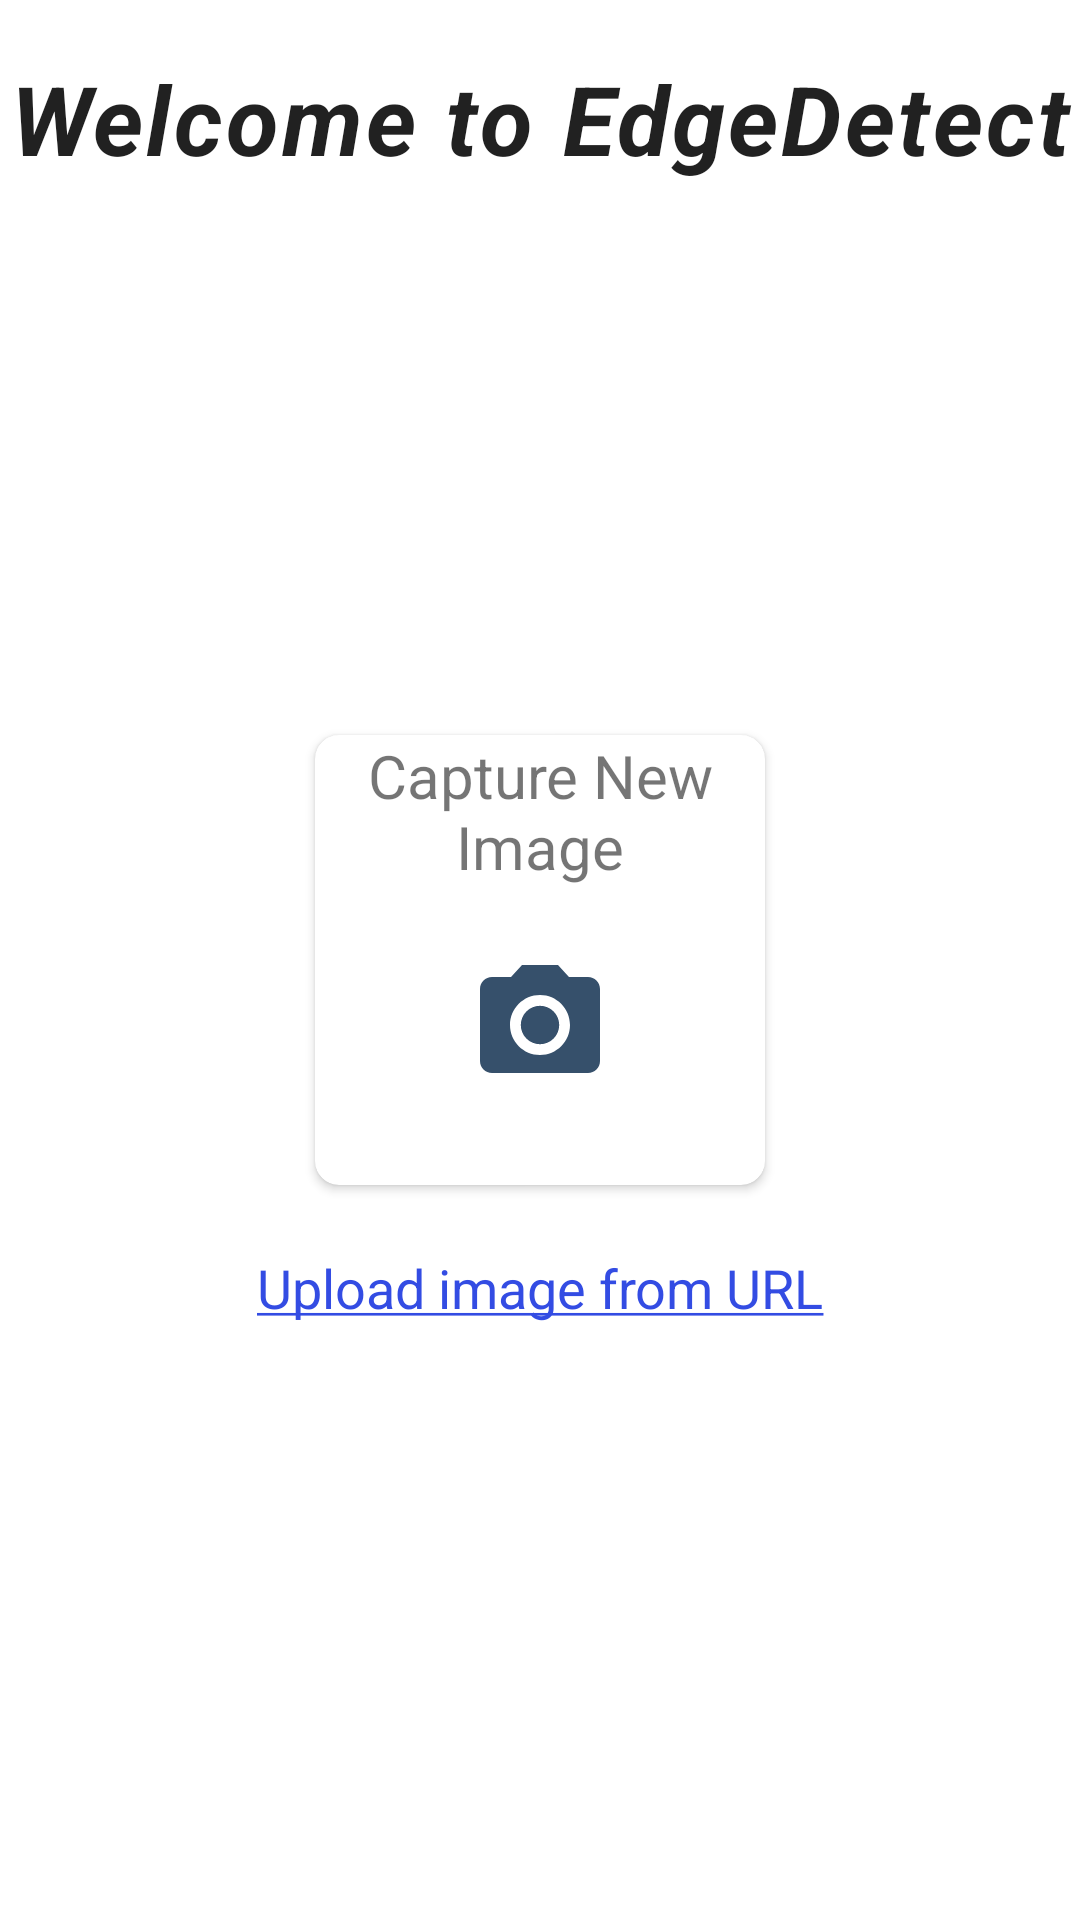

The Android layout XML behind this screen, and the referenced resources:
<!-- AndroidManifest.xml: application theme Theme.EdgeDetect -->
<!-- res/layout/activity_main.xml -->
<?xml version="1.0" encoding="utf-8"?>
<androidx.constraintlayout.widget.ConstraintLayout xmlns:android="http://schemas.android.com/apk/res/android"
    xmlns:app="http://schemas.android.com/apk/res-auto"
    xmlns:tools="http://schemas.android.com/tools"
    android:layout_width="match_parent"
    android:layout_height="match_parent"
    tools:context=".MainActivity">

    <TextView
        android:layout_width="wrap_content"
        android:layout_height="wrap_content"
        android:textSize="32sp"
        android:text="Welcome to EdgeDetect"
        android:textStyle="bold|italic"
        android:textAppearance="@style/TextAppearance.Material3.BodyLarge"
        app:layout_constraintStart_toStartOf="parent"
        app:layout_constraintEnd_toEndOf="parent"
        app:layout_constraintTop_toTopOf="parent"
        android:layout_marginTop="18dp"
        />

    <androidx.cardview.widget.CardView
        android:id="@+id/captureCard"
        android:layout_width="150dp"
        android:layout_height="150dp"
        app:layout_constraintStart_toStartOf="parent"
        app:layout_constraintEnd_toEndOf="parent"
        app:layout_constraintTop_toTopOf="parent"
        app:layout_constraintBottom_toBottomOf="parent"
        android:elevation="18dp"
        app:cardCornerRadius="8dp"
        >
        <RelativeLayout
            android:layout_width="match_parent"
            android:layout_height="match_parent">

            <TextView
                android:id="@+id/capture_text"
                android:layout_width="wrap_content"
                android:layout_height="wrap_content"
                android:layout_gravity="center_horizontal"
                android:textSize="20sp"
                android:textAlignment="center"
                android:text="Capture New Image"/>

            <ImageButton
                android:id="@+id/camera_icon"
                android:layout_width="56dp"
                android:layout_height="56dp"
                android:layout_below="@+id/capture_text"
                android:layout_alignParentStart="true"
                android:layout_alignParentEnd="true"
                android:layout_marginTop="18dp"
                android:background="@color/white"
                android:src="@drawable/ic_baseline_camera_alt_24" />

        </RelativeLayout>
    </androidx.cardview.widget.CardView>











    <TextView
        android:id="@+id/upload_text"
        android:layout_width="wrap_content"
        android:layout_height="wrap_content"
        android:text="@string/upload_from_url"
        android:textSize="18sp"
        android:textColor="@color/blue"
        app:layout_constraintTop_toBottomOf="@id/captureCard"
        app:layout_constraintStart_toStartOf="parent"
        app:layout_constraintEnd_toEndOf="parent"
        android:layout_marginTop="22dp"
        />

    <EditText
        android:id="@+id/edittext_image_url"
        android:layout_width="match_parent"
        android:layout_height="wrap_content"
        android:hint="Enter Image URL"
        android:visibility="gone"
        app:layout_constraintTop_toBottomOf="@id/upload_text"
        app:layout_constraintStart_toStartOf="parent"
        android:layout_margin="18dp"/>

    <Button
        android:id="@+id/get_image_button"
        android:layout_width="match_parent"
        android:layout_height="wrap_content"
        app:layout_constraintTop_toBottomOf="@id/edittext_image_url"
        app:layout_constraintStart_toStartOf="parent"
        app:layout_constraintEnd_toEndOf="parent"
        android:layout_margin="20dp"
        android:visibility="gone"
        android:text="Get Image from URL"/>


</androidx.constraintlayout.widget.ConstraintLayout>
<!-- resources referenced by this layout -->
<resources>
  <color name="blue">#334CE3</color>
  <color name="white">#FFFFFFFF</color>
  <!-- drawable ic_baseline_camera_alt_24 (drawable) -->
  <vector android:height="48dp" android:tint="@color/turtle_green"
      android:viewportHeight="24" android:viewportWidth="24"
      android:width="48dp" xmlns:android="http://schemas.android.com/apk/res/android">
      <path android:fillColor="@android:color/white" android:pathData="M12,12m-3.2,0a3.2,3.2 0,1 1,6.4 0a3.2,3.2 0,1 1,-6.4 0"/>
      <path android:fillColor="@android:color/white" android:pathData="M9,2L7.17,4L4,4c-1.1,0 -2,0.9 -2,2v12c0,1.1 0.9,2 2,2h16c1.1,0 2,-0.9 2,-2L22,6c0,-1.1 -0.9,-2 -2,-2h-3.17L15,2L9,2zM12,17c-2.76,0 -5,-2.24 -5,-5s2.24,-5 5,-5 5,2.24 5,5 -2.24,5 -5,5z"/>
  </vector>
  <string name="upload_from_url"><u>Upload image from URL</u></string>
  <style name="Theme.EdgeDetect" parent="Theme.MaterialComponents.DayNight.DarkActionBar">
          
          <item name="colorPrimary">@color/turtle_green</item>
          <item name="colorPrimaryVariant">@color/pink_red</item>
          <item name="colorOnPrimary">@color/white</item>
          
          <item name="colorSecondary">@color/teal_200</item>
          <item name="colorSecondaryVariant">@color/teal_700</item>
          <item name="colorOnSecondary">@color/black</item>
          
          <item name="android:statusBarColor" tools:targetApi="l">?attr/colorPrimaryVariant</item>
          
      </style>
  <color name="turtle_green">#36506B</color>
  <color name="pink_red">#FC5285</color>
  <color name="teal_200">#FF03DAC5</color>
  <color name="teal_700">#FF018786</color>
  <color name="black">#FF000000</color>
</resources>
